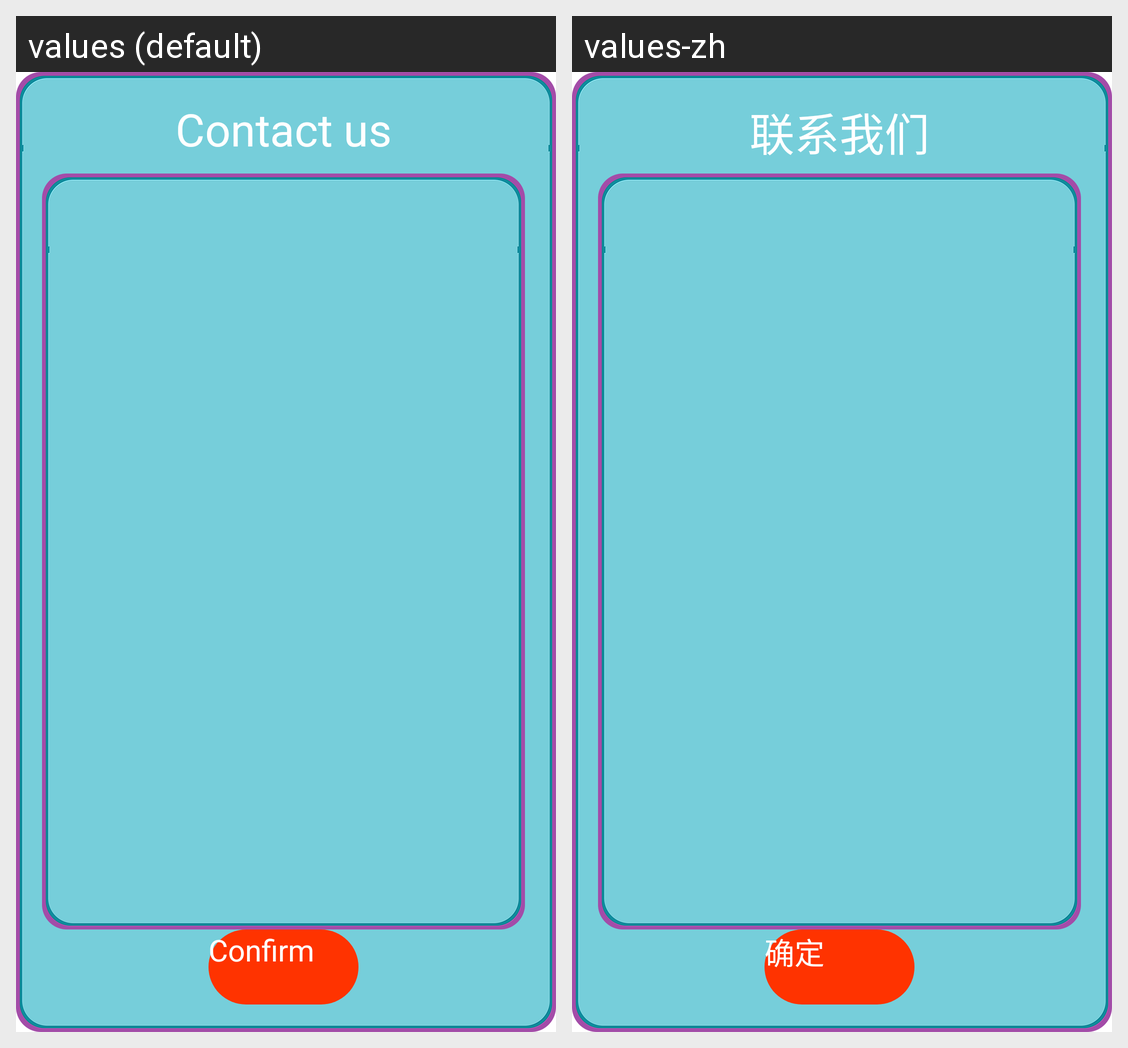

The Android screen above is rendered under two locales of the same app. Produce the string resources it draws, with the default and per-locale values.
Android screen res/layout/contact_us_dialog.xml rendered under 2 locales, left to right: values (default), values-zh. Device: Nexus 5 (rendered at 1080×1920; each locale shown at half size, 540×960, under a caption strip naming it); theme AppTheme.
Strings drawn on this screen, with the default value and each locale's value (text and hints the layout hard-codes, and strings that could not be matched under every locale, appear in the picture but are not listed):

contact_us
  values: Contact us
  values-zh: 联系我们

Confirm
  values: Confirm
  values-zh: 确定
